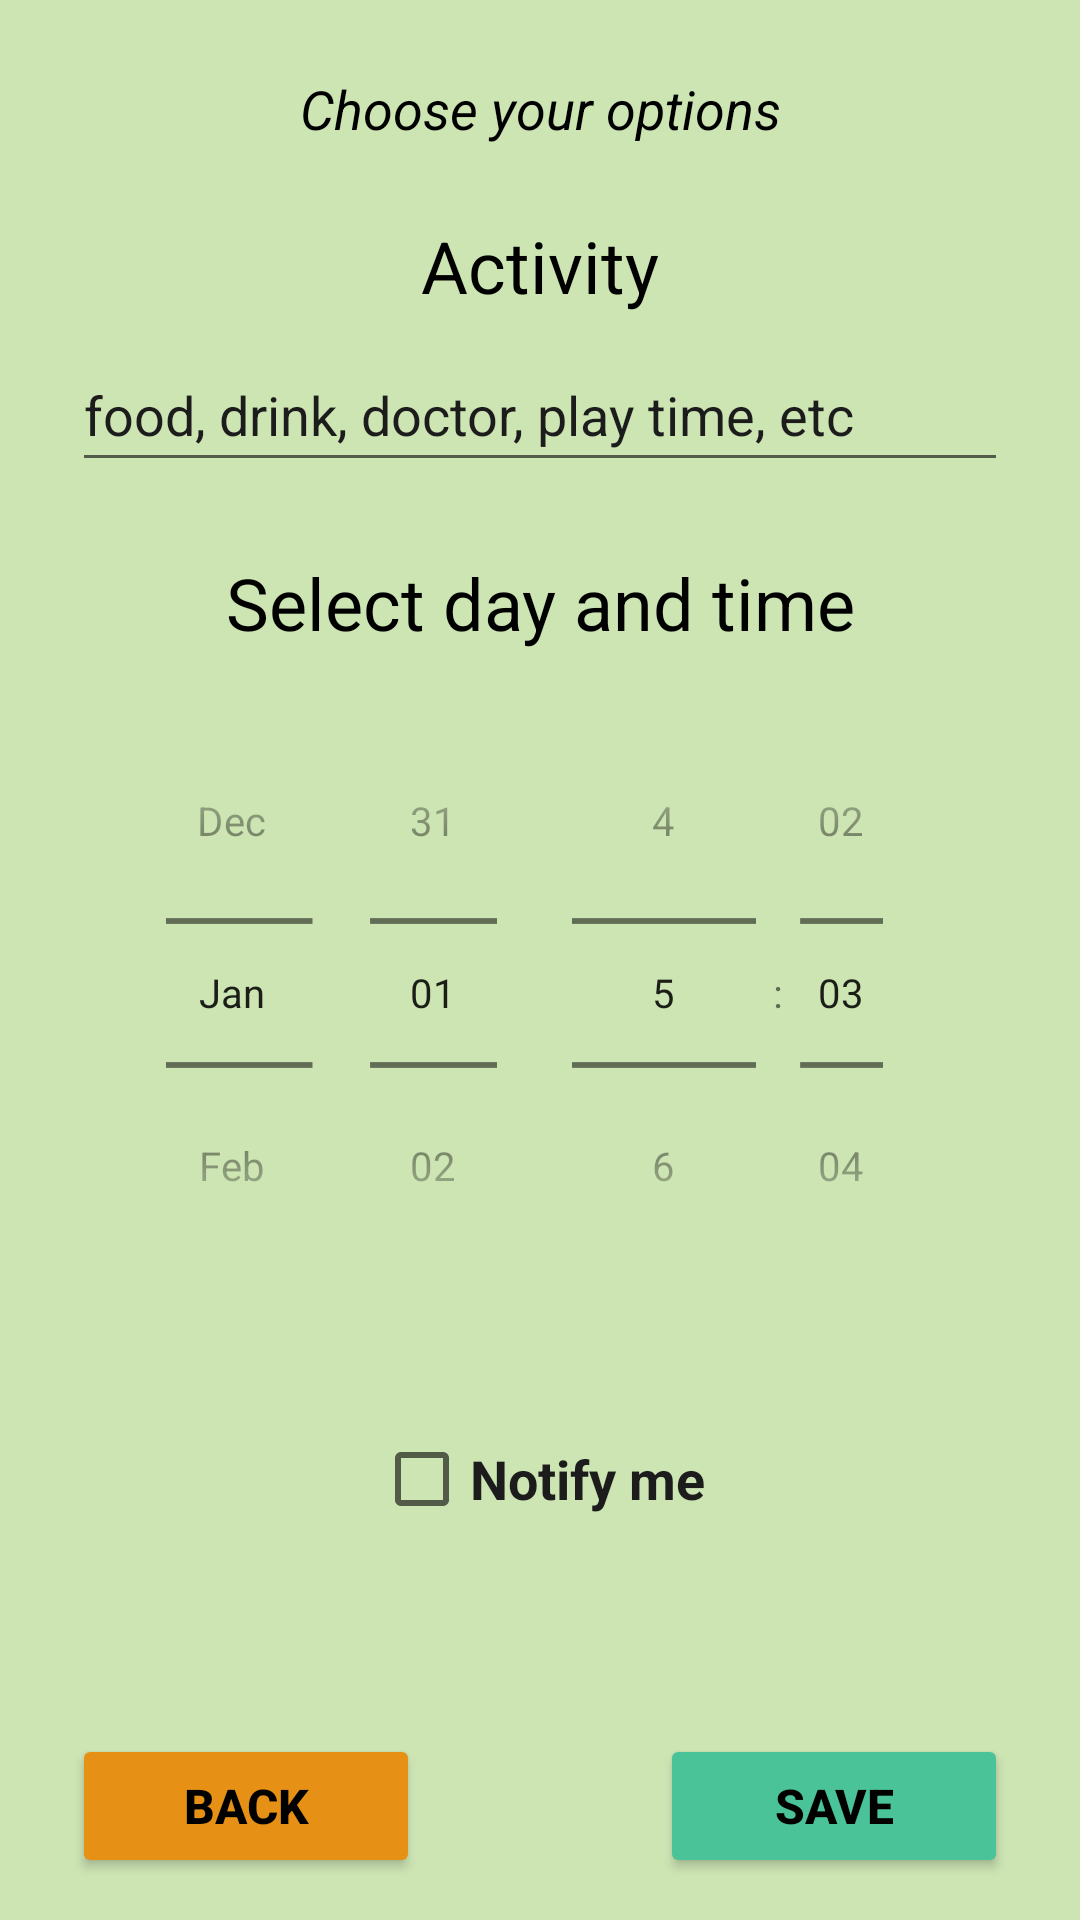

Write the Android layout XML for this screen, with the resource values it uses.
<!-- AndroidManifest.xml: application theme Theme.NoActionBar -->
<!-- res/layout/pet_schedule.xml -->
<?xml version="1.0" encoding="utf-8"?>
<LinearLayout xmlns:android="http://schemas.android.com/apk/res/android"
    xmlns:tools="http://schemas.android.com/tools"
    android:layout_width="match_parent"
    android:layout_height="match_parent"
    android:background="@color/primario_variante"
    android:orientation="vertical"
    xmlns:app="http://schemas.android.com/apk/res-auto"
    tools:context=".PetSchedule">

    <androidx.constraintlayout.widget.ConstraintLayout
        android:layout_width="match_parent"
        android:layout_height="match_parent">

        <TextView
            android:id="@+id/text"
            android:layout_width="match_parent"
            android:layout_height="wrap_content"
            android:layout_marginTop="24sp"
            app:layout_constraintStart_toStartOf="parent"
            app:layout_constraintEnd_toEndOf="parent"
            app:layout_constraintTop_toTopOf="parent"
            android:text="@string/choose_your_option"
            android:textColor="@color/black"
            android:textAlignment="center"
            android:textSize="18sp"
            android:textStyle="italic" />

        <RelativeLayout
            android:id="@+id/layout_dx"
            android:layout_width="0dp"
            android:layout_height="0dp"
            android:layout_marginStart="24sp"
            android:layout_marginEnd="24sp"
            android:layout_marginTop="8sp"
            app:layout_constraintBottom_toTopOf="@+id/buttons_layout"
            app:layout_constraintStart_toStartOf="parent"
            app:layout_constraintEnd_toEndOf="parent"
            app:layout_constraintTop_toBottomOf="@id/text">

            <TextView
                android:id="@+id/activity_text"
                android:layout_width="match_parent"
                android:layout_height="wrap_content"
                android:layout_marginTop="16sp"
                android:text="@string/activity"
                android:textAlignment="center"
                android:textColor="@color/black"
                android:textSize="24sp" />

            <EditText
                android:id="@+id/activity"
                android:layout_width="match_parent"
                android:layout_height="wrap_content"
                android:layout_below="@id/activity_text"
                android:layout_marginTop="8sp"
                android:hint="food, drink, doctor, play time, etc"
                android:textColorHint="@color/text_color"
                android:minHeight="48dp"
                android:textColor="@color/black" />


            <TextView
                android:id="@+id/days_text"
                android:layout_width="match_parent"
                android:layout_height="wrap_content"
                android:layout_below="@id/activity"
                android:layout_marginTop="24sp"
                android:text="Select day and time"
                android:textAlignment="center"
                android:textColor="@color/black"
                android:textSize="24sp" />


            <LinearLayout
                android:id="@+id/date_pick_layout"
                android:layout_width="match_parent"
                android:layout_height="wrap_content"
                android:layout_below="@id/days_text"
                android:scaleY="0.8"
                android:scaleX="0.8"
                android:orientation="horizontal">

                <DatePicker
                    android:id="@+id/date_picker"
                    android:layout_width="0sp"
                    android:layout_height="match_parent"
                    android:layout_gravity="center"
                    android:calendarTextColor="@color/text_color"
                    android:layout_weight="1"
                    android:scaleY="1.2"
                    android:scaleX="1.2"
                    android:calendarViewShown="false"
                    android:datePickerMode="spinner"
                    android:padding="8sp"/>

                <TimePicker
                    android:id="@+id/time_picker"
                    android:layout_width="0sp"
                    android:layout_height="match_parent"
                    android:layout_gravity="center"
                    android:calendarTextColor="@color/text_color"
                    android:layout_weight="1"
                    android:scaleY="1.2"
                    android:scaleX="1.2"
                    android:calendarViewShown="false"
                    android:timePickerMode="spinner"
                    android:padding="8sp"/>
            </LinearLayout>

            <CheckBox
                android:id="@+id/checkbox_notify"
                android:layout_width="wrap_content"
                android:layout_height="wrap_content"
                android:layout_below="@id/date_pick_layout"
                android:layout_centerHorizontal="true"
                android:layout_marginTop="24sp"
                android:text="@string/notify_me"
                android:textColor="@color/text_color"
                android:textSize="18sp"
                android:textStyle="bold" />

        </RelativeLayout>

        <LinearLayout
            android:id="@+id/buttons_layout"
            android:layout_width="match_parent"
            android:layout_height="wrap_content"
            android:clipToPadding="true"
            android:padding="4sp"
            android:layout_marginEnd="10sp"
            android:layout_marginStart="10sp"
            android:layout_marginBottom="10sp"
            app:layout_constraintEnd_toEndOf="parent"
            app:layout_constraintStart_toStartOf="parent"
            app:layout_constraintBottom_toBottomOf="parent">

            <Button
                android:id="@+id/back_button"
                android:layout_width="0sp"
                android:layout_height="wrap_content"
                android:layout_weight="1"
                android:drawableLeft="@drawable/back_arrow_icon"
                android:layout_marginStart="10sp"
                android:layout_marginEnd="40sp"
                android:text="@string/back"
                android:textSize="16sp"
                android:textStyle="bold"
                android:backgroundTint="@color/secondario"
                android:textColor="@color/black" />

            <Button
                android:id="@+id/save_button"
                android:layout_width="0sp"
                android:layout_height="wrap_content"
                android:layout_weight="1"
                android:drawableLeft="@drawable/save_button_icon"
                android:layout_marginStart="40sp"
                android:layout_marginEnd="10sp"
                android:text="@string/save"
                android:textSize="16sp"
                android:textStyle="bold"
                android:backgroundTint="@color/verde"
                android:textColor="@color/black"
                />
        </LinearLayout>


    </androidx.constraintlayout.widget.ConstraintLayout>

</LinearLayout>
<!-- resources referenced by this layout -->
<resources>
  <color name="black">#FF000000</color>
  <color name="primario_variante">#CDE4B3</color>
  <color name="secondario">#E69115</color>
  <color name="text_color">#1C1C1C</color>
  <color name="verde">#4AC399</color>
  <string name="activity">Activity</string>
  <string name="back">Back</string>
  <string name="choose_your_option">Choose your options</string>
  <string name="notify_me">Notify me</string>
  <string name="save">Save</string>
  <style name="Theme.NoActionBar" parent="Theme.MaterialComponents.DayNight.NoActionBar">
          
          <item name="colorPrimary">@color/primario</item>
          <item name="colorPrimaryVariant">@color/primario_variante</item>
          <item name="colorOnPrimary">@color/black</item>
          
          <item name="colorSecondary">@color/secondario</item>
          <item name="colorSecondaryVariant">@color/secondario_variante</item>
          <item name="colorOnSecondary">@color/text_color</item>
          
          <item name="android:statusBarColor" tools:targetApi="l">@color/secondario</item>
          
      </style>
  <color name="primario">#E1C19D</color>
  <color name="secondario_variante">#402726</color>
</resources>
